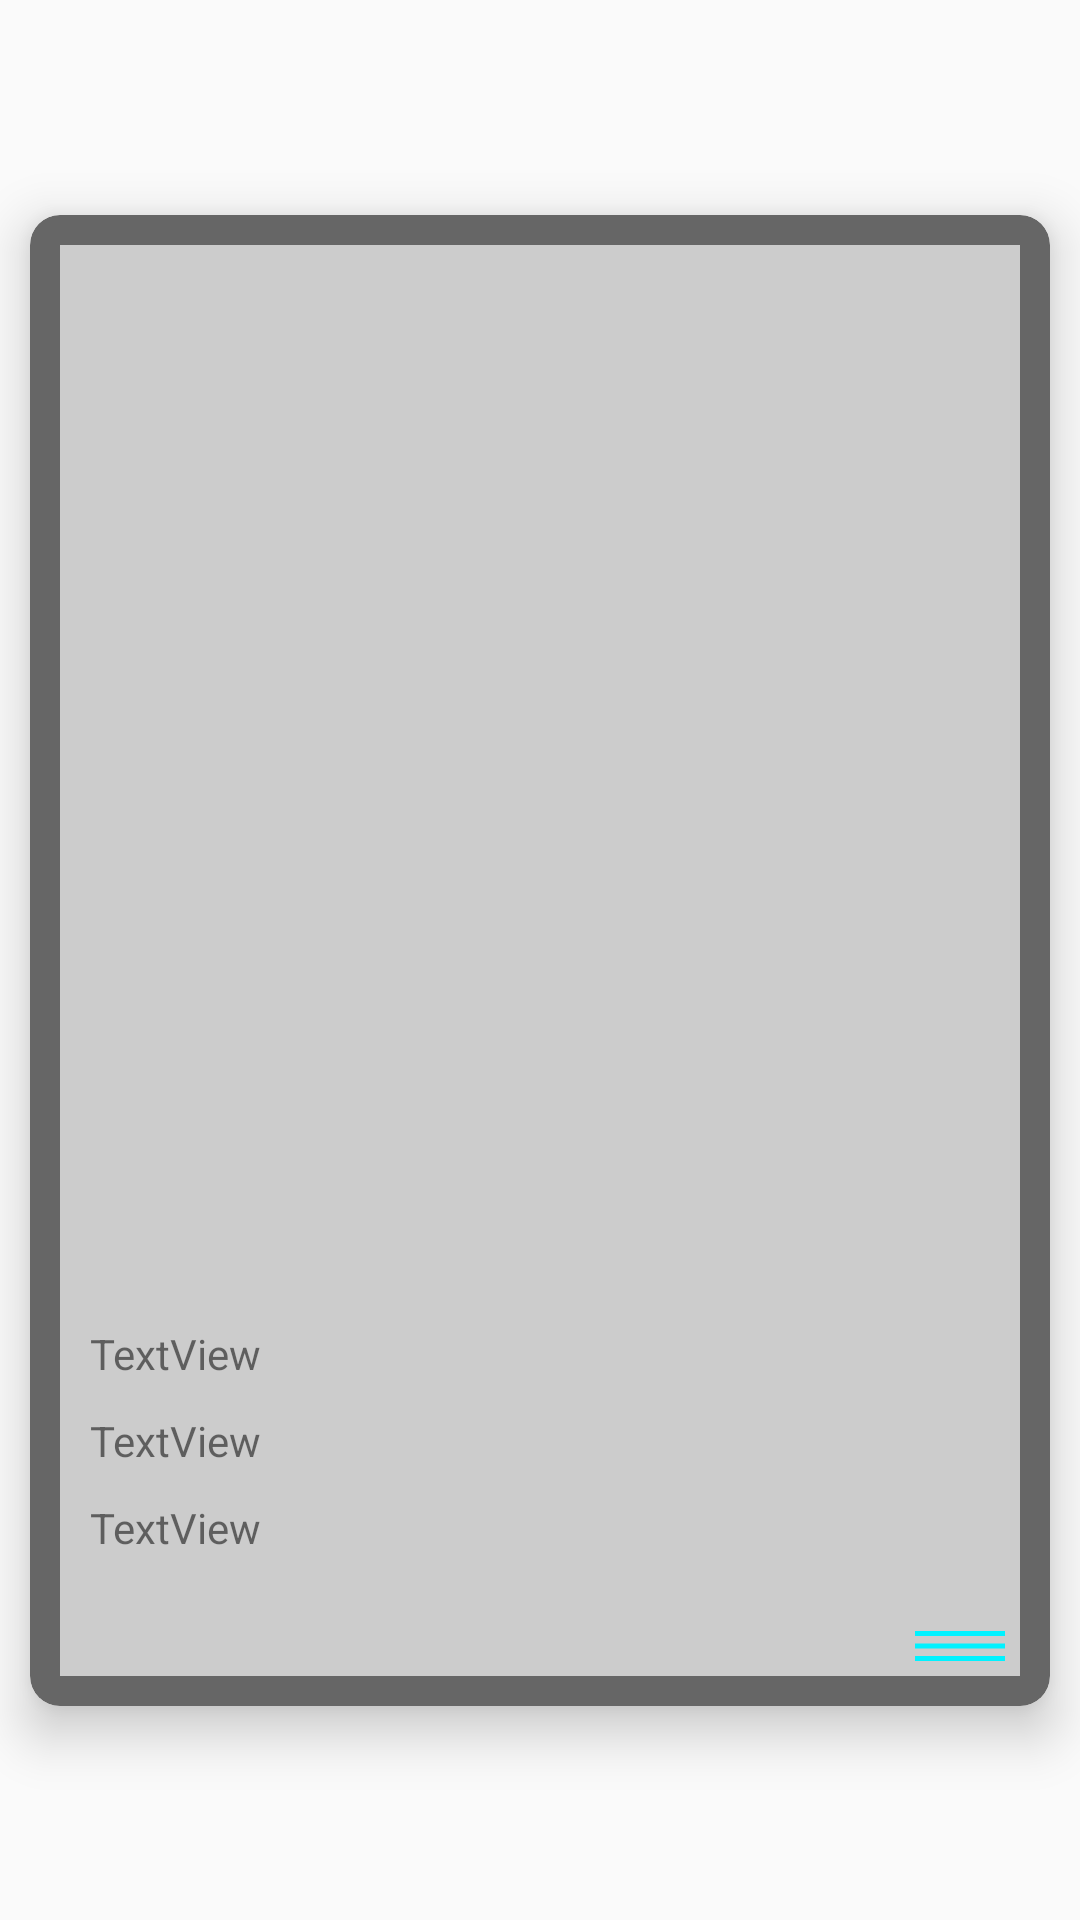

Write the Android layout XML for this screen, with the resource values it uses.
<!-- AndroidManifest.xml: application theme Theme.Internship_Project -->
<!-- res/layout/crew_card.xml -->
<?xml version="1.0" encoding="utf-8"?>
<androidx.constraintlayout.widget.ConstraintLayout xmlns:android="http://schemas.android.com/apk/res/android"
    xmlns:app="http://schemas.android.com/apk/res-auto"
    xmlns:tools="http://schemas.android.com/tools"
    android:layout_width="match_parent"
    android:layout_height="wrap_content">

    <androidx.cardview.widget.CardView
        android:layout_width="0dp"
        android:layout_height="wrap_content"
        android:layout_margin="10dp"
        android:layout_marginStart="10dp"
        android:layout_marginLeft="10dp"
        android:layout_marginEnd="10dp"
        android:layout_marginRight="10dp"
        app:cardBackgroundColor="#666666"
        app:cardCornerRadius="10dp"
        app:cardElevation="10dp"
        app:layout_constraintBottom_toBottomOf="parent"
        app:layout_constraintEnd_toEndOf="parent"
        app:layout_constraintHorizontal_bias="0.5"
        app:layout_constraintStart_toStartOf="parent"
        app:layout_constraintTop_toTopOf="parent">

        <androidx.constraintlayout.widget.ConstraintLayout
            android:layout_width="match_parent"
            android:layout_height="match_parent"
            android:layout_margin="10dp"
            android:background="#D0E3E3E3">

            <ImageView
                android:id="@+id/card_image"
                android:layout_width="0dp"
                android:layout_height="350dp"
                android:scaleType="centerCrop"
                app:layout_constraintBottom_toTopOf="@+id/linearLayout"
                app:layout_constraintEnd_toEndOf="parent"
                app:layout_constraintStart_toStartOf="parent"
                app:layout_constraintTop_toTopOf="parent"
                tools:srcCompat="@tools:sample/avatars" />

            <LinearLayout
                android:id="@+id/linearLayout"
                android:layout_width="0dp"
                android:layout_height="wrap_content"
                android:orientation="vertical"
                app:layout_constraintBottom_toBottomOf="parent"
                app:layout_constraintEnd_toEndOf="parent"
                app:layout_constraintHorizontal_bias="0.5"
                app:layout_constraintStart_toStartOf="parent"
                app:layout_constraintTop_toBottomOf="@+id/card_image">

                <TextView
                    android:id="@+id/card_name"
                    android:layout_width="match_parent"
                    android:layout_height="0dp"
                    android:layout_marginStart="10dp"
                    android:layout_marginLeft="10dp"
                    android:layout_marginTop="10dp"
                    android:layout_marginEnd="10dp"
                    android:layout_marginRight="10dp"
                    android:layout_weight="1"
                    android:text="TextView" />

                <TextView
                    android:id="@+id/card_agency"
                    android:layout_width="match_parent"
                    android:layout_height="0dp"
                    android:layout_marginStart="10dp"
                    android:layout_marginLeft="10dp"
                    android:layout_marginTop="10dp"
                    android:layout_marginEnd="10dp"
                    android:layout_marginRight="10dp"
                    android:layout_weight="1"
                    android:text="TextView" />

                <TextView
                    android:id="@+id/card_wikipedia"
                    android:layout_width="match_parent"
                    android:layout_height="0dp"
                    android:layout_marginStart="10dp"
                    android:layout_marginLeft="10dp"
                    android:layout_marginTop="10dp"
                    android:layout_marginEnd="10dp"
                    android:layout_marginRight="10dp"
                    android:layout_weight="1"
                    android:text="TextView" />

                <ImageView
                    android:id="@+id/card_status"
                    android:layout_width="match_parent"
                    android:layout_height="0dp"
                    android:layout_marginStart="50dp"
                    android:layout_marginLeft="50dp"
                    android:layout_marginTop="10dp"
                    android:layout_marginEnd="50dp"
                    android:layout_marginRight="50dp"
                    android:layout_marginBottom="10dp"
                    android:layout_weight="1"
                    app:srcCompat="@drawable/offline" />

                <Button
                    android:id="@+id/menu"
                    android:layout_width="40dp"
                    android:layout_height="20dp"
                    android:layout_gravity="right"
                    android:layout_weight="1"
                    android:background="@drawable/menu_"
                    android:gravity="right" />

            </LinearLayout>
        </androidx.constraintlayout.widget.ConstraintLayout>
    </androidx.cardview.widget.CardView>

</androidx.constraintlayout.widget.ConstraintLayout>
<!-- resources referenced by this layout -->
<resources>
  <!-- drawable menu_ (drawable) -->
  <vector android:height="24dp" android:tint="#00F2FF"
      android:viewportHeight="24" android:viewportWidth="24"
      android:width="24dp" xmlns:android="http://schemas.android.com/apk/res/android">
      <path android:fillColor="@android:color/white" android:pathData="M3,18h18v-2L3,16v2zM3,13h18v-2L3,11v2zM3,6v2h18L21,6L3,6z"/>
  </vector>
  <style name="Theme.Internship_Project" parent="Theme.AppCompat.DayNight.NoActionBar">
          
          <item name="colorPrimary">@color/purple_500</item>
          <item name="colorPrimaryVariant">@color/purple_700</item>
          <item name="colorOnPrimary">@color/white</item>
          
          <item name="colorSecondary">@color/teal_200</item>
          <item name="colorSecondaryVariant">@color/teal_700</item>
          <item name="colorOnSecondary">@color/black</item>
          
          <item name="android:statusBarColor" tools:targetApi="l">?attr/colorPrimaryVariant</item>
          
      </style>
  <!-- not gathered from this repository: default colours our renderer supplied (Android Studio template values) -->
  <color name="purple_500">#FF6200EE</color>
  <color name="purple_700">#FF3700B3</color>
  <color name="teal_200">#FF03DAC5</color>
  <color name="teal_700">#FF018786</color>
  <color name="black">#FF000000</color>
  <color name="white">#FFFFFFFF</color>
</resources>
